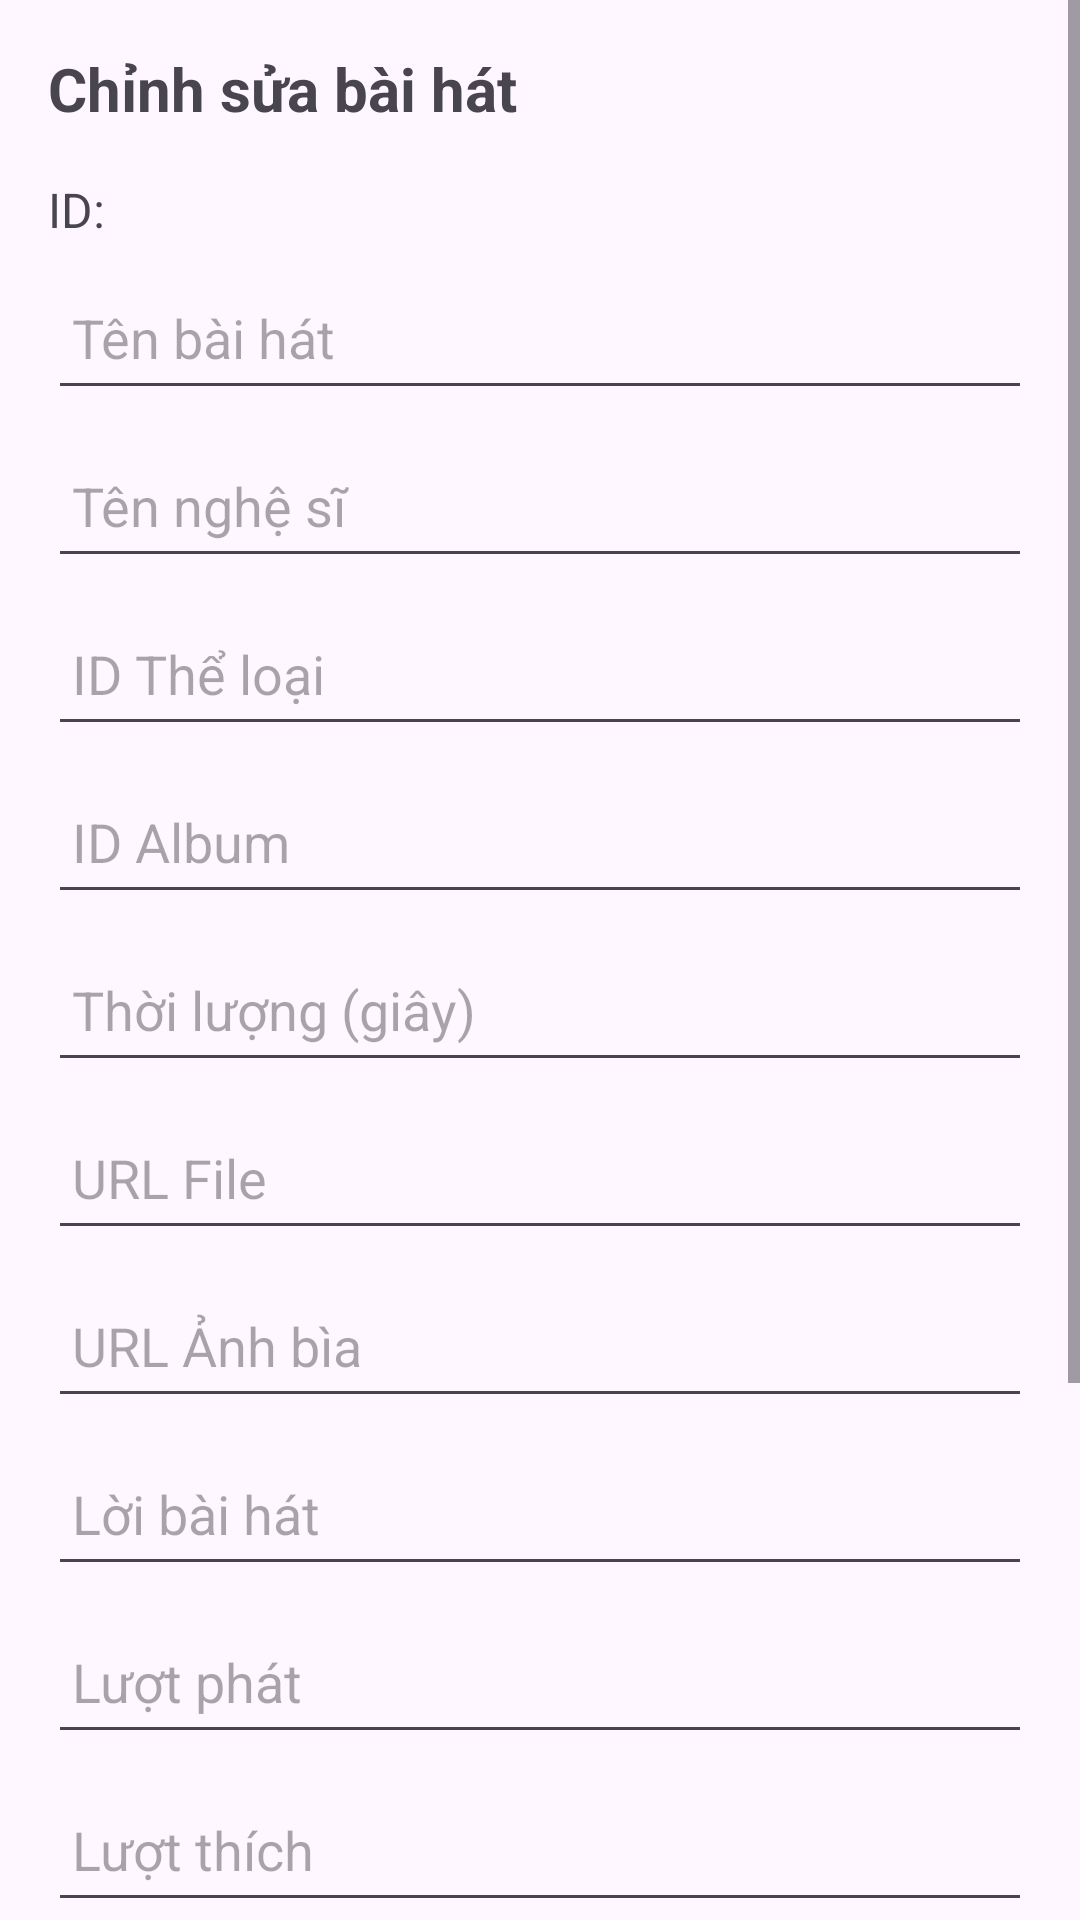

Layout XML and referenced resources for this Android screen:
<!-- AndroidManifest.xml: application theme Theme.SoundOnline -->
<!-- res/layout/activity_update_sound_admin.xml -->
<?xml version="1.0" encoding="utf-8"?>
<FrameLayout xmlns:android="http://schemas.android.com/apk/res/android"
    xmlns:app="http://schemas.android.com/apk/res-auto"
    android:layout_width="match_parent"
    android:layout_height="match_parent">

    
    <ScrollView
        android:layout_width="match_parent"
        android:layout_height="match_parent"
        android:fillViewport="true">

        <androidx.constraintlayout.widget.ConstraintLayout
            android:layout_width="match_parent"
            android:layout_height="wrap_content"
            android:padding="16dp">
        <TextView
            android:id="@+id/tvTitle"
            android:layout_width="wrap_content"
            android:layout_height="wrap_content"
            android:text="Chỉnh sửa bài hát"
            android:textSize="20sp"
            android:textStyle="bold"
            app:layout_constraintTop_toTopOf="parent"
            app:layout_constraintStart_toStartOf="parent" />

        <TextView
            android:id="@+id/tvSoundId"
            android:layout_width="0dp"
            android:layout_height="wrap_content"
            android:text="ID: "
            android:textSize="16sp"
            app:layout_constraintTop_toBottomOf="@id/tvTitle"
            app:layout_constraintStart_toStartOf="parent"
            app:layout_constraintEnd_toEndOf="parent"
            android:layout_marginTop="16dp" />

        <EditText
            android:id="@+id/etSoundName"
            android:layout_width="0dp"
            android:layout_height="wrap_content"
            android:hint="Tên bài hát"
            android:inputType="text"
            android:minHeight="48dp"
            android:padding="8dp"
            app:layout_constraintTop_toBottomOf="@id/tvSoundId"
            app:layout_constraintStart_toStartOf="parent"
            app:layout_constraintEnd_toEndOf="parent"
            android:layout_marginTop="8dp" />

        <EditText
            android:id="@+id/etArtistName"
            android:layout_width="0dp"
            android:layout_height="wrap_content"
            android:hint="Tên nghệ sĩ"
            android:inputType="text"
            android:minHeight="48dp"
            android:padding="8dp"
            app:layout_constraintTop_toBottomOf="@id/etSoundName"
            app:layout_constraintStart_toStartOf="parent"
            app:layout_constraintEnd_toEndOf="parent"
            android:layout_marginTop="8dp" />

        <EditText
            android:id="@+id/etCategoryId"
            android:layout_width="0dp"
            android:layout_height="wrap_content"
            android:hint="ID Thể loại"
            android:inputType="number"
            android:minHeight="48dp"
            android:padding="8dp"
            app:layout_constraintTop_toBottomOf="@id/etArtistName"
            app:layout_constraintStart_toStartOf="parent"
            app:layout_constraintEnd_toEndOf="parent"
            android:layout_marginTop="8dp" />

        <EditText
            android:id="@+id/etAlbumId"
            android:layout_width="0dp"
            android:layout_height="wrap_content"
            android:hint="ID Album"
            android:inputType="number"
            android:minHeight="48dp"
            android:padding="8dp"
            app:layout_constraintTop_toBottomOf="@id/etCategoryId"
            app:layout_constraintStart_toStartOf="parent"
            app:layout_constraintEnd_toEndOf="parent"
            android:layout_marginTop="8dp" />

        <EditText
            android:id="@+id/etDuration"
            android:layout_width="0dp"
            android:layout_height="wrap_content"
            android:hint="Thời lượng (giây)"
            android:inputType="number"
            android:minHeight="48dp"
            android:padding="8dp"
            app:layout_constraintTop_toBottomOf="@id/etAlbumId"
            app:layout_constraintStart_toStartOf="parent"
            app:layout_constraintEnd_toEndOf="parent"
            android:layout_marginTop="8dp" />

        <EditText
            android:id="@+id/etFileUrl"
            android:layout_width="0dp"
            android:layout_height="wrap_content"
            android:hint="URL File"
            android:inputType="textUri"
            android:minHeight="48dp"
            android:padding="8dp"
            app:layout_constraintTop_toBottomOf="@id/etDuration"
            app:layout_constraintStart_toStartOf="parent"
            app:layout_constraintEnd_toEndOf="parent"
            android:layout_marginTop="8dp" />

        <EditText
            android:id="@+id/etCoverImageUrl"
            android:layout_width="0dp"
            android:layout_height="wrap_content"
            android:hint="URL Ảnh bìa"
            android:inputType="textUri"
            android:minHeight="48dp"
            android:padding="8dp"
            app:layout_constraintTop_toBottomOf="@id/etFileUrl"
            app:layout_constraintStart_toStartOf="parent"
            app:layout_constraintEnd_toEndOf="parent"
            android:layout_marginTop="8dp" />

        <EditText
            android:id="@+id/etLyrics"
            android:layout_width="0dp"
            android:layout_height="wrap_content"
            android:hint="Lời bài hát"
            android:inputType="textMultiLine"
            android:minHeight="48dp"
            android:padding="8dp"
            app:layout_constraintTop_toBottomOf="@id/etCoverImageUrl"
            app:layout_constraintStart_toStartOf="parent"
            app:layout_constraintEnd_toEndOf="parent"
            android:layout_marginTop="8dp" />

        <EditText
            android:id="@+id/etPlayCount"
            android:layout_width="0dp"
            android:layout_height="wrap_content"
            android:hint="Lượt phát"
            android:inputType="number"
            android:minHeight="48dp"
            android:padding="8dp"
            app:layout_constraintTop_toBottomOf="@id/etLyrics"
            app:layout_constraintStart_toStartOf="parent"
            app:layout_constraintEnd_toEndOf="parent"
            android:layout_marginTop="8dp" />

        <EditText
            android:id="@+id/etLikeCount"
            android:layout_width="0dp"
            android:layout_height="wrap_content"
            android:hint="Lượt thích"
            android:inputType="number"
            android:minHeight="48dp"
            android:padding="8dp"
            app:layout_constraintTop_toBottomOf="@id/etPlayCount"
            app:layout_constraintStart_toStartOf="parent"
            app:layout_constraintEnd_toEndOf="parent"
            android:layout_marginTop="8dp" />

        <EditText
            android:id="@+id/etUploadedBy"
            android:layout_width="0dp"
            android:layout_height="wrap_content"
            android:hint="ID Người tải lên"
            android:inputType="number"
            android:minHeight="48dp"
            android:padding="8dp"
            app:layout_constraintTop_toBottomOf="@id/etLikeCount"
            app:layout_constraintStart_toStartOf="parent"
            app:layout_constraintEnd_toEndOf="parent"
            android:layout_marginTop="8dp" />

        <CheckBox
            android:id="@+id/cbIsActive"
            android:layout_width="wrap_content"
            android:layout_height="wrap_content"
            android:text="Hoạt động"
            android:minHeight="48dp"
            android:padding="8dp"
            app:layout_constraintTop_toBottomOf="@id/etUploadedBy"
            app:layout_constraintStart_toStartOf="parent"
            android:layout_marginTop="8dp" />

        <CheckBox
            android:id="@+id/cbIsPublic"
            android:layout_width="wrap_content"
            android:layout_height="wrap_content"
            android:text="Công khai"
            android:minHeight="48dp"
            android:padding="8dp"
            app:layout_constraintTop_toBottomOf="@id/cbIsActive"
            app:layout_constraintStart_toStartOf="parent"
            android:layout_marginTop="8dp" />

        <Button
            android:id="@+id/btnSave"
            android:layout_width="wrap_content"
            android:layout_height="wrap_content"
            android:text="Lưu"
            android:minHeight="48dp"
            android:padding="8dp"
            app:layout_constraintTop_toBottomOf="@id/cbIsPublic"
            app:layout_constraintEnd_toEndOf="parent"
            android:layout_marginTop="16dp" />

        <Button
            android:id="@+id/btnCancel"
            android:layout_width="wrap_content"
            android:layout_height="wrap_content"
            android:text="Hủy"
            android:minHeight="48dp"
            android:padding="8dp"
            app:layout_constraintTop_toBottomOf="@id/cbIsPublic"
            app:layout_constraintEnd_toStartOf="@id/btnSave"
            android:layout_marginTop="16dp"
            android:layout_marginEnd="8dp" />

    </androidx.constraintlayout.widget.ConstraintLayout>
</ScrollView>

    
<ProgressBar
android:id="@+id/progressBar"
style="@android:style/Widget.DeviceDefault.Light.ProgressBar.Large"
android:layout_width="64dp"
android:layout_height="64dp"
android:layout_gravity="center"
android:visibility="gone" />
    </FrameLayout>
<!-- resources referenced by this layout -->
<resources>
  <style name="Theme.SoundOnline" parent="Base.Theme.SoundOnline" />
  <style name="Base.Theme.SoundOnline" parent="Theme.Material3.DayNight.NoActionBar">
          
          
      </style>
</resources>
